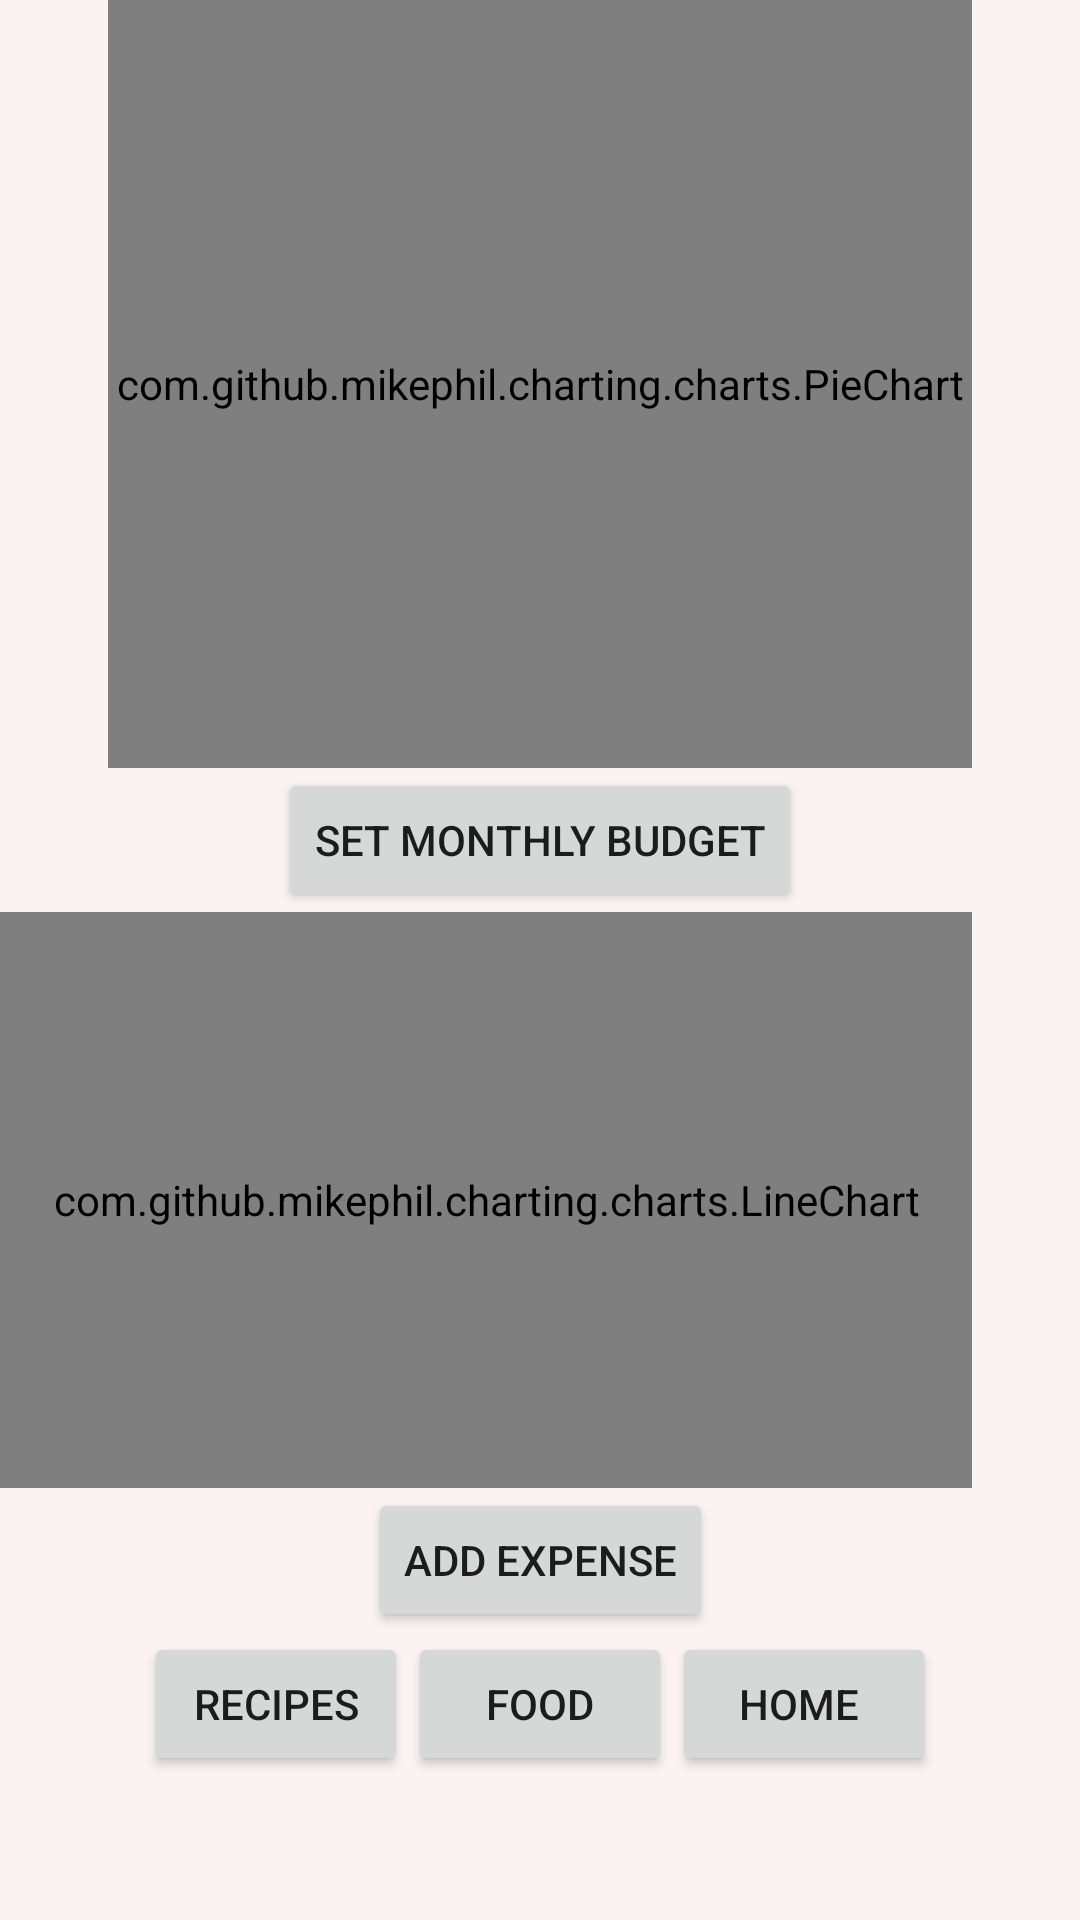

Reconstruct the res/layout file that produces this screen, plus the resources it refers to.
<!-- AndroidManifest.xml: application theme Theme.NutriPath -->
<!-- res/layout/fragment_home.xml -->
<?xml version="1.0" encoding="utf-8"?>
<androidx.constraintlayout.widget.ConstraintLayout xmlns:android="http://schemas.android.com/apk/res/android"
    xmlns:app="http://schemas.android.com/apk/res-auto"
    xmlns:tools="http://schemas.android.com/tools"
    android:layout_width="match_parent"
    android:layout_height="match_parent"
    tools:context=".ui.home.HomeFragment">

    

    
    <com.github.mikephil.charting.charts.PieChart
        android:id="@+id/pieChart"
        android:layout_width="0dp"
        android:layout_height="0dp"
        app:layout_constraintEnd_toEndOf="parent"
        app:layout_constraintHeight_percent="0.4"
        app:layout_constraintStart_toStartOf="parent"
        app:layout_constraintTop_toTopOf="parent"
        app:layout_constraintVertical_bias="0.0"
        app:layout_constraintWidth_percent="0.8" />

    <Button
        android:id="@+id/setBudgetButton"
        android:layout_width="wrap_content"
        android:layout_height="wrap_content"
        android:text="Set Monthly Budget"
        app:layout_constraintTop_toBottomOf="@id/pieChart"
        app:layout_constraintStart_toStartOf="parent"
        app:layout_constraintEnd_toEndOf="parent"
        app:layout_constraintBottom_toTopOf="@id/lineChart" />

    
    <com.github.mikephil.charting.charts.LineChart
        android:id="@+id/lineChart"
        android:layout_width="0dp"
        android:layout_height="0dp"
        app:layout_constraintTop_toBottomOf="@id/setBudgetButton"
        app:layout_constraintStart_toStartOf="parent"
        app:layout_constraintEnd_toEndOf="@id/pieChart"
        app:layout_constraintBottom_toTopOf="@id/addExpenseButton"
        app:layout_constraintHeight_percent="0.3"
        app:layout_constraintWidth_percent="0.9" />

    
    <Button
        android:id="@+id/addExpenseButton"
        android:layout_width="wrap_content"
        android:layout_height="wrap_content"
        android:text="Add Expense"
        app:layout_constraintTop_toBottomOf="@id/lineChart"
        app:layout_constraintStart_toStartOf="parent"
        app:layout_constraintEnd_toEndOf="parent" />

        <LinearLayout
            android:layout_width="match_parent"
            android:layout_height="wrap_content"
            android:orientation="horizontal"
            app:layout_constraintTop_toBottomOf="@id/addExpenseButton"
            app:layout_constraintStart_toStartOf="parent"
            android:gravity="center"
            app:layout_constraintEnd_toEndOf="parent" >
        <Button
            android:id="@+id/recipesButton"
            android:layout_width="wrap_content"
            android:layout_height="wrap_content"
            android:text="Recipes" />
        <Button
            android:id="@+id/foodButton"
            android:layout_width="wrap_content"
            android:layout_height="wrap_content"
            android:text="Food" />
        <Button
            android:id="@+id/barcodeButton"
            android:layout_width="wrap_content"
            android:layout_height="wrap_content"
            android:text="Home " />
        </LinearLayout>

</androidx.constraintlayout.widget.ConstraintLayout>
<!-- resources referenced by this layout -->
<resources>
  <style name="Theme.NutriPath" parent="Theme.MaterialComponents.DayNight.DarkActionBar">
          
          <item name="colorPrimary">@color/green_dark</item>
          <item name="colorPrimaryVariant">@color/purple_700</item>
          <item name="colorOnPrimary">@color/app_color</item>
          
          <item name="colorSecondary">@color/teal_200</item>
          <item name="colorSecondaryVariant">@color/teal_700</item>
          <item name="colorOnSecondary">@color/black</item>
          
          <item name="android:statusBarColor">?attr/colorPrimaryVariant</item>
          <item name="android:windowBackground">@color/app_color</item>
          
      </style>
  <color name="green_dark">#526C3F</color>
  <color name="purple_700">#FF3700B3</color>
  <color name="app_color">#fbf3f3</color>
  <color name="teal_200">#FF03DAC5</color>
  <color name="teal_700">#FF018786</color>
  <color name="black">#FF000000</color>
</resources>
